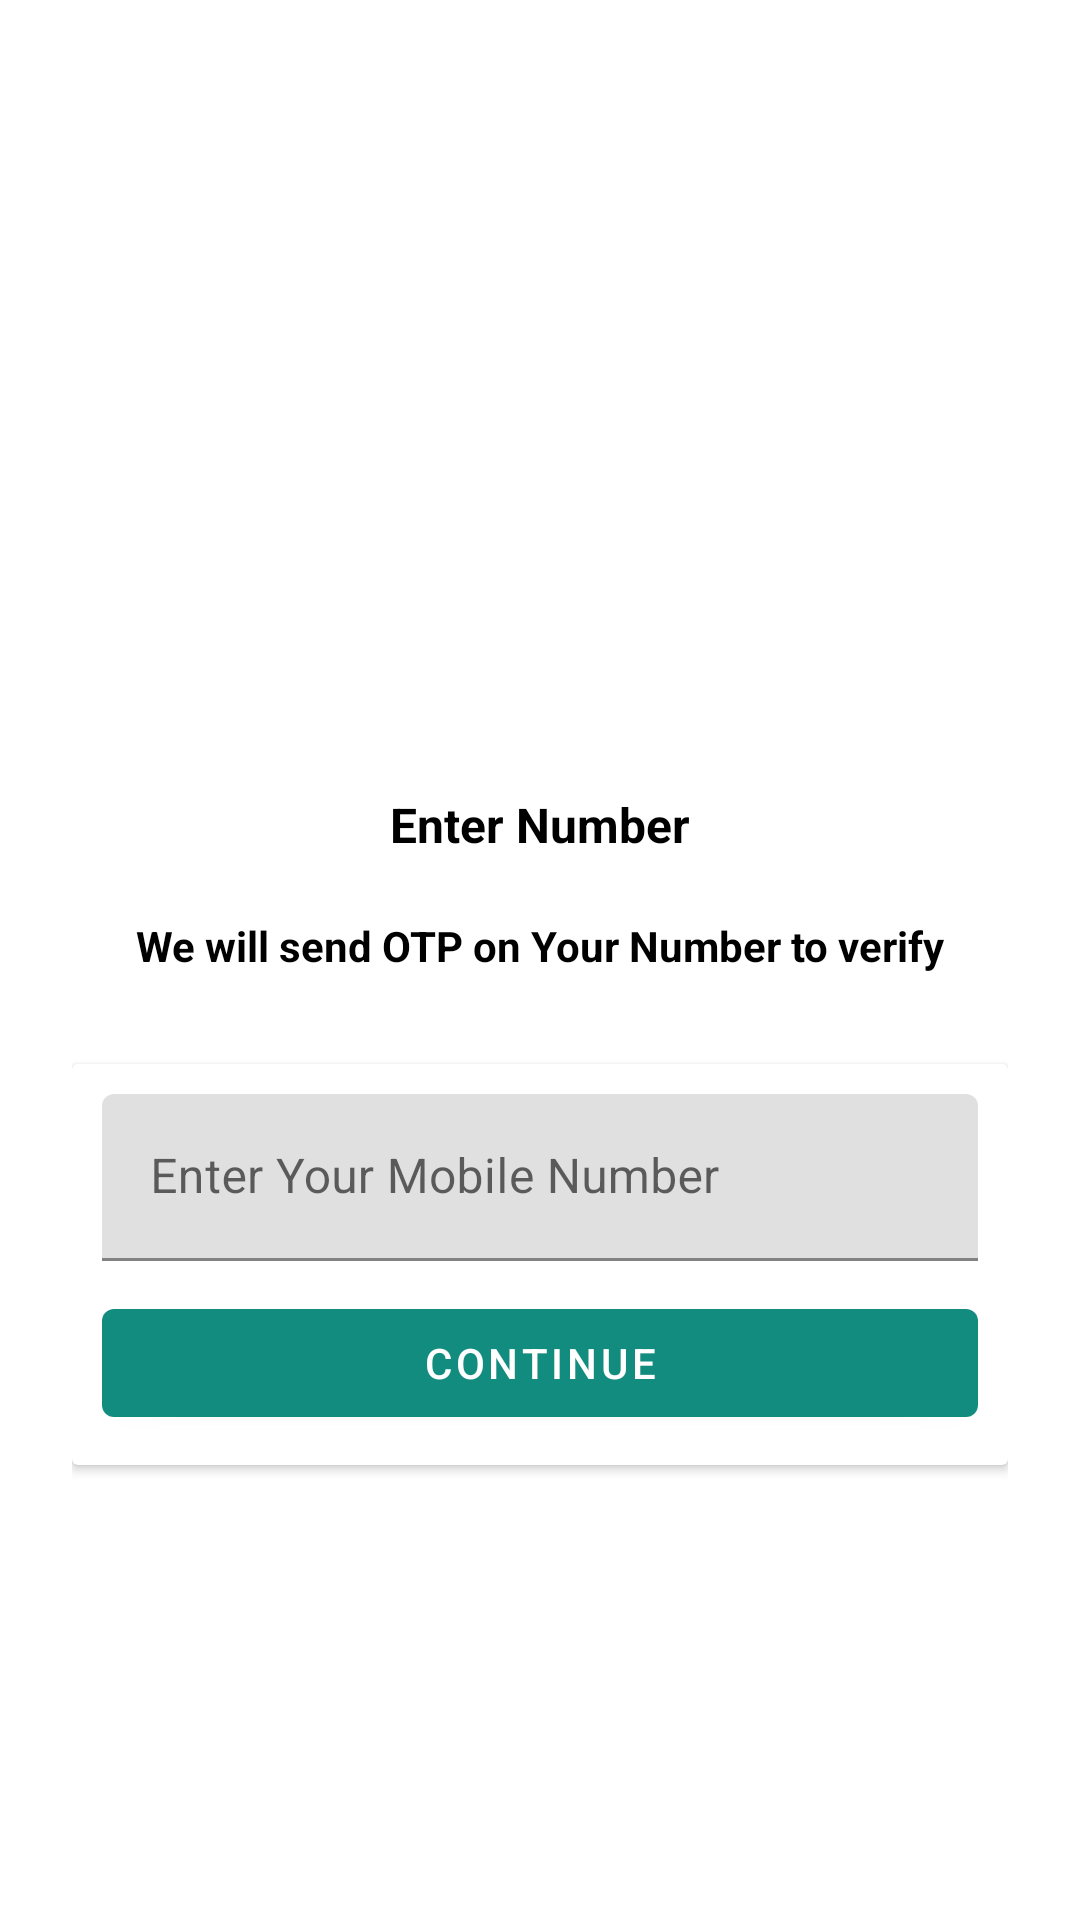

Layout XML and referenced resources for this Android screen:
<!-- AndroidManifest.xml: application theme Theme.Chatter -->
<!-- res/layout/activity_phone_number.xml -->
<?xml version="1.0" encoding="utf-8"?>
<androidx.constraintlayout.widget.ConstraintLayout xmlns:android="http://schemas.android.com/apk/res/android"
    xmlns:app="http://schemas.android.com/apk/res-auto"
    xmlns:tools="http://schemas.android.com/tools"
    android:layout_width="match_parent"
    android:padding="24dp"
    android:layout_height="match_parent"
    tools:context=".auth.PhoneNumberActivity">

    <ImageView
        android:id="@+id/imageView"
        android:layout_width="200dp"
        android:layout_height="200dp"
        android:layout_marginTop="20dp"
        android:contentDescription="TODO"
        app:layout_constraintEnd_toEndOf="parent"
        app:layout_constraintStart_toStartOf="parent"
        app:layout_constraintTop_toTopOf="parent"
        app:srcCompat="@drawable/otp" />

    <TextView
        android:id="@+id/textView"
        android:layout_width="wrap_content"
        android:layout_height="wrap_content"
        android:layout_marginTop="20dp"
        android:text="Enter Number"
        android:textColor="@color/black"
        android:textSize="16sp"
        android:textStyle="bold"
        app:layout_constraintEnd_toEndOf="@+id/imageView"
        app:layout_constraintStart_toStartOf="@+id/imageView"
        app:layout_constraintTop_toBottomOf="@+id/imageView" />

    <TextView
        android:id="@+id/textView2"
        android:layout_width="wrap_content"
        android:layout_height="wrap_content"
        android:layout_marginTop="20dp"
        android:text="@string/we_will_send_otp_on_your_number_to_verify"
        android:textColor="@color/black"
        android:textSize="14sp"
        android:textStyle="bold"
        app:layout_constraintEnd_toEndOf="@+id/textView"
        app:layout_constraintStart_toStartOf="@+id/textView"
        app:layout_constraintTop_toBottomOf="@+id/textView" />

    <androidx.cardview.widget.CardView
        android:layout_width="match_parent"
        android:layout_height="wrap_content"
        android:layout_marginTop="30dp"
        app:layout_constraintEnd_toEndOf="parent"
        app:layout_constraintStart_toStartOf="parent"
        app:layout_constraintTop_toBottomOf="@+id/textView2">

        <LinearLayout
            android:layout_width="match_parent"
            android:layout_height="match_parent"
            android:orientation="vertical"
            android:padding="10dp">

            <com.google.android.material.textfield.TextInputLayout
                style="@style/ThemeOverlay.Material3.TextInputEditText.OutlinedBox"
                android:layout_width="match_parent"
                android:layout_height="match_parent">

                <com.google.android.material.textfield.TextInputEditText
                    android:layout_width="match_parent"
                    android:id="@+id/et_number"
                    android:inputType="number"
                    android:layout_height="wrap_content"
                    android:hint="@string/enter_your_mobile_number" />
            </com.google.android.material.textfield.TextInputLayout>

            <Button
                android:id="@+id/btnContinue"
                android:layout_width="match_parent"
                android:layout_marginTop="10dp"
                android:layout_height="wrap_content"
                android:text="Continue" />
        </LinearLayout>

    </androidx.cardview.widget.CardView>
</androidx.constraintlayout.widget.ConstraintLayout>
<!-- resources referenced by this layout -->
<resources>
  <color name="black">#FF000000</color>
  <string name="enter_your_mobile_number">Enter Your Mobile Number</string>
  <string name="we_will_send_otp_on_your_number_to_verify">We will send OTP on Your Number to verify</string>
  <style name="Theme.Chatter" parent="Theme.MaterialComponents.DayNight.DarkActionBar">
          
          <item name="colorPrimary">@color/colorPrimary</item>
          <item name="colorPrimaryVariant">@color/colorPrimaryDark</item>
          <item name="colorOnPrimary">@color/white</item>
          
          <item name="colorSecondary">@color/colorPrimary</item>
          <item name="colorSecondaryVariant">@color/colorPrimaryDark</item>
          <item name="colorOnSecondary">@color/black</item>
          
          <item name="android:statusBarColor">?attr/colorPrimaryVariant</item>
          
      </style>
  <color name="colorPrimary">#128c7e</color>
  <color name="colorPrimaryDark">#075e54</color>
  <color name="white">#FFFFFFFF</color>
</resources>
